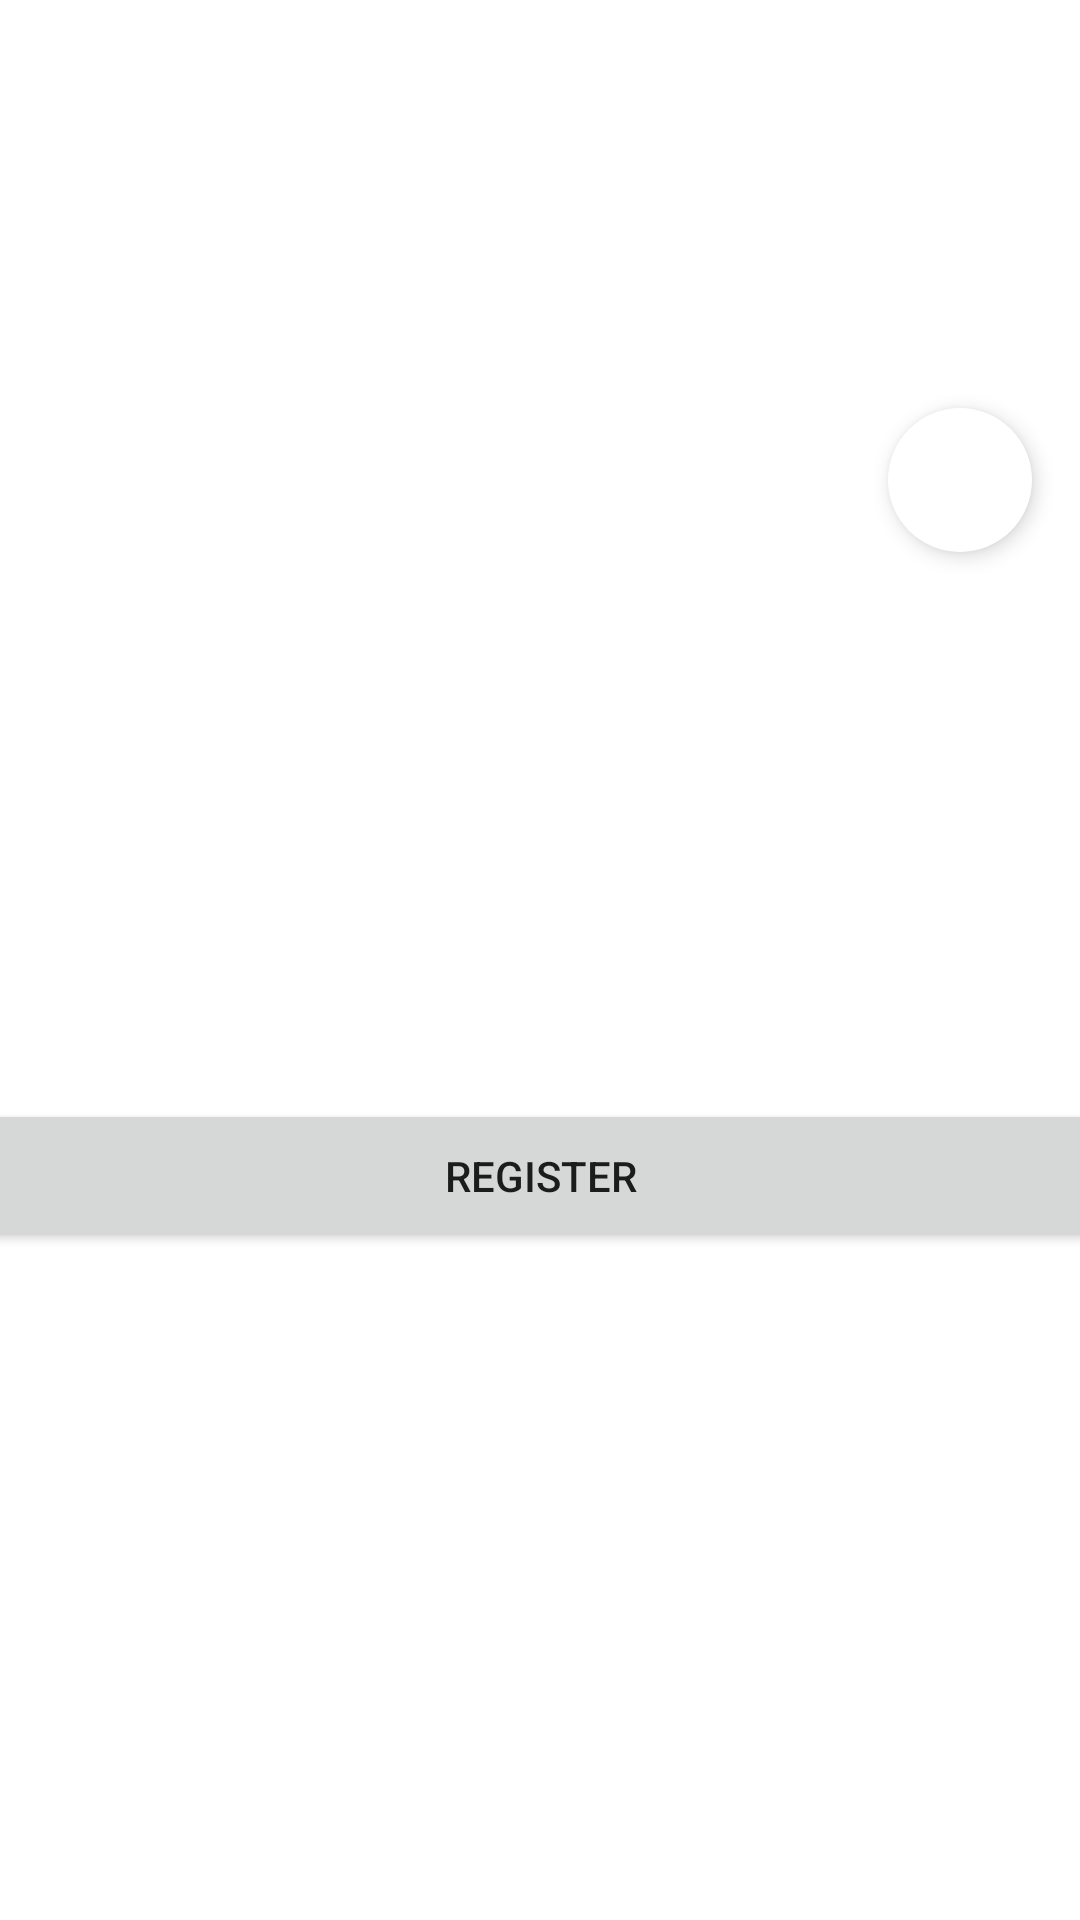

Produce the Android XML layout that renders to this screen, including the resource entries it uses.
<!-- AndroidManifest.xml: application theme Theme.AplikasiDicodingEvent -->
<!-- res/layout/activity_detail_event.xml -->
<?xml version="1.0" encoding="utf-8"?>
<androidx.core.widget.NestedScrollView xmlns:android="http://schemas.android.com/apk/res/android"
    xmlns:tools="http://schemas.android.com/tools"
    android:layout_width="match_parent"
    android:layout_height="match_parent"
    tools:context=".ui.detailevent.DetailEventActivity">

    <androidx.constraintlayout.widget.ConstraintLayout
        android:layout_width="match_parent"
        android:layout_height="wrap_content"
        xmlns:app="http://schemas.android.com/apk/res-auto">

        <ImageView
            android:id="@+id/imgCover"
            android:layout_width="0dp"
            android:layout_height="200dp"
            android:contentDescription="@string/picture_thumbnil"
            android:scaleType="centerCrop"
            app:layout_constraintTop_toTopOf="parent"
            app:layout_constraintStart_toStartOf="parent"
            app:layout_constraintEnd_toEndOf="parent" />

        <ImageView
            android:id="@+id/iv_bookmark"
            android:layout_width="48dp"
            android:layout_height="48dp"
            android:layout_marginEnd="16dp"
            android:layout_marginBottom="16dp"
            android:background="@drawable/circle_background"
            android:elevation="4dp"
            android:padding="8dp"
            android:src="@drawable/baseline_favorite_border_24"
            android:contentDescription="@string/save_favorite"
            android:tag="Not Saved"
            app:layout_constraintBottom_toBottomOf="@id/imgCover"
            app:layout_constraintEnd_toEndOf="@id/imgCover" />


        <TextView
            android:id="@+id/tvEventName"
            android:layout_width="0dp"
            android:layout_height="wrap_content"
            android:textSize="24sp"
            app:layout_constraintTop_toBottomOf="@id/imgCover"
            app:layout_constraintStart_toStartOf="parent"
            app:layout_constraintEnd_toEndOf="parent"
            android:padding="16dp"
            android:textStyle="bold"/>

        <TextView
            android:id="@+id/tvOwnerName"
            android:layout_width="0dp"
            android:layout_height="wrap_content"
            app:layout_constraintTop_toBottomOf="@id/tvEventName"
            app:layout_constraintStart_toStartOf="parent"
            app:layout_constraintEnd_toEndOf="parent"
            android:padding="16dp"/>

        <TextView
            android:id="@+id/tvDescription"
            android:layout_width="0dp"
            android:layout_height="wrap_content"
            app:layout_constraintTop_toBottomOf="@id/tvOwnerName"
            app:layout_constraintStart_toStartOf="parent"
            app:layout_constraintEnd_toEndOf="parent"
            android:padding="16dp"/>

        <Button
            android:id="@+id/btnLink"
            android:layout_width="400dp"
            android:layout_height="wrap_content"
            android:text="@string/register"
            app:layout_constraintTop_toBottomOf="@id/tvDescription"
            app:layout_constraintStart_toStartOf="parent"
            app:layout_constraintEnd_toEndOf="parent"
            android:padding="16dp"/>

    </androidx.constraintlayout.widget.ConstraintLayout>
</androidx.core.widget.NestedScrollView>
<!-- resources referenced by this layout -->
<resources>
  <!-- drawable circle_background (drawable) -->
  <?xml version="1.0" encoding="utf-8"?>
  <shape xmlns:android="http://schemas.android.com/apk/res/android"
      android:shape="oval">
      <solid android:color="@android:color/white"/>
      <size android:width="48dp" android:height="48dp"/>
  </shape>
  <string name="picture_thumbnil">Picture thumbnil</string>
  <string name="register">Register</string>
  <string name="save_favorite">save favorite</string>
  <style name="Theme.AplikasiDicodingEvent" parent="Theme.MaterialComponents.DayNight.DarkActionBar">
          
          <item name="colorPrimary">@color/purple_500</item>
          <item name="colorPrimaryVariant">@color/purple_700</item>
          <item name="colorOnPrimary">@color/white</item>
          
          <item name="colorSecondary">@color/teal_200</item>
          <item name="colorSecondaryVariant">@color/teal_700</item>
          <item name="colorOnSecondary">@color/black</item>
          
          <item name="android:statusBarColor">?attr/colorPrimaryVariant</item>
          
      </style>
  <!-- not gathered from this repository: default colours our renderer supplied (Android Studio template values) -->
  <color name="purple_500">#FF6200EE</color>
  <color name="purple_700">#FF3700B3</color>
  <color name="teal_200">#FF03DAC5</color>
  <color name="teal_700">#FF018786</color>
  <color name="black">#FF000000</color>
  <color name="white">#FFFFFFFF</color>
</resources>
